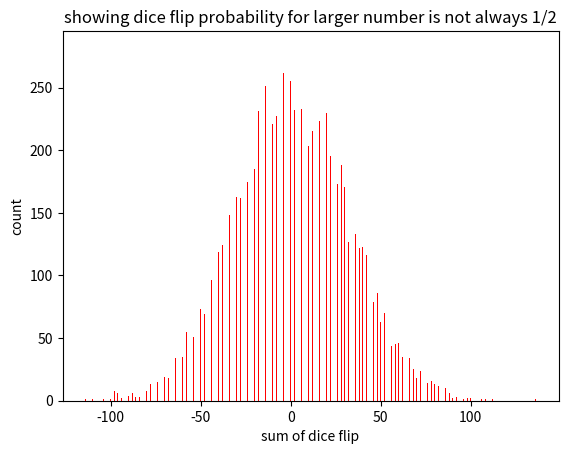

This figure's Python source:
'''We think summartion of -1+1-1+1....n times will mostly zero, which is similar to dice flip
where we decide probability of getting head or tail is 1/2 but that is not the case, this example will prove that'''

import numpy as np
import matplotlib.pyplot as pt

d={}
for i in range(10000): #the larger the number will be the probability of getting zero will increase
    rand_array=2*(np.random.rand(1,1000)>0.5)-1
    v=sum(rand_array[0])
    d[v]=d.get(v,0)+1
x_axis=d.keys()
y_axis=d.values()
pt.bar(x_axis,y_axis,color="red",width=0.4)
pt.xlabel("sum of dice flip")
pt.ylabel("count")
pt.title("showing dice flip probability for larger number is not always 1/2")
pt.show()